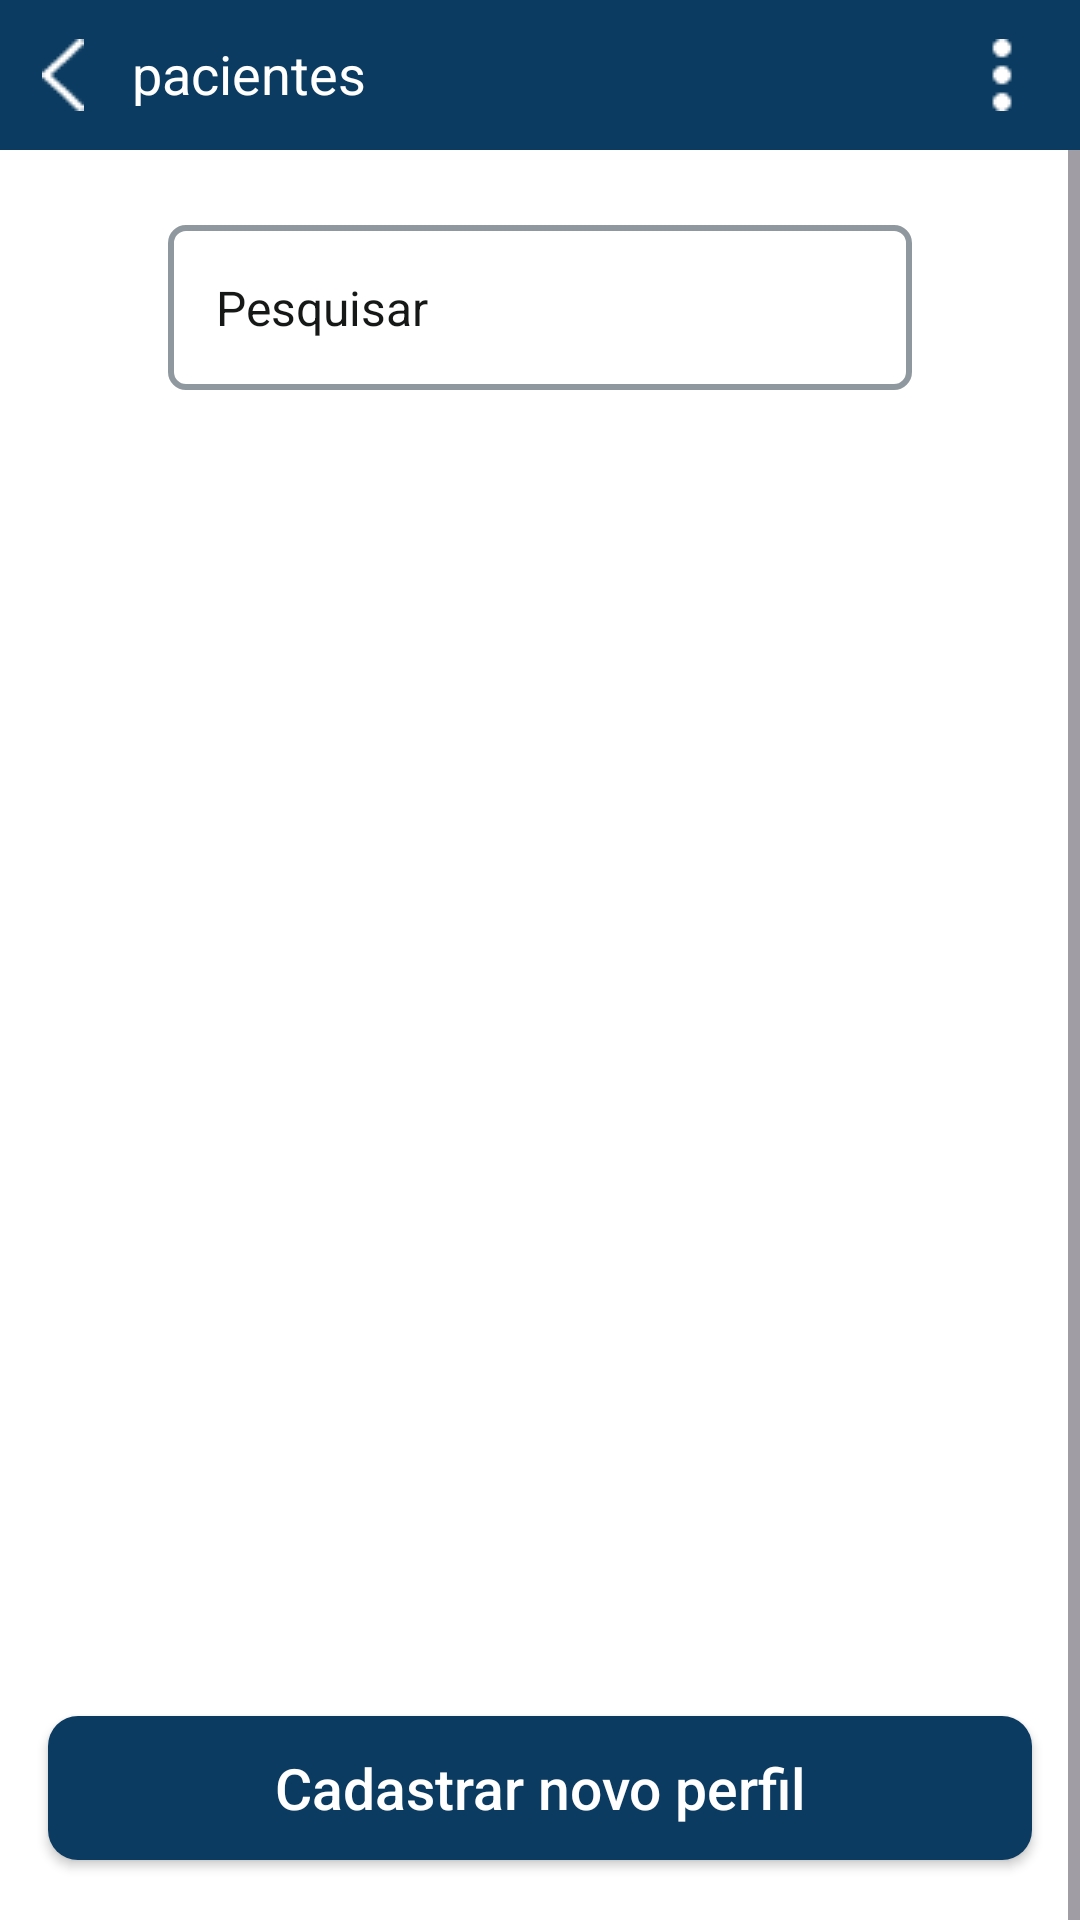

Here is an Android app screen rendered from its layout file. Give the layout XML and the strings, colors and styles it references.
<!-- AndroidManifest.xml: application theme Theme.Appotes06 -->
<!-- res/layout/activity_pacientes.xml -->
<?xml version="1.0" encoding="utf-8"?>
<androidx.constraintlayout.widget.ConstraintLayout xmlns:android="http://schemas.android.com/apk/res/android"
    xmlns:app="http://schemas.android.com/apk/res-auto"
    xmlns:tools="http://schemas.android.com/tools"
    android:id="@+id/main"
    android:layout_width="match_parent"
    android:layout_height="match_parent"
    android:background="@android:color/white"
    tools:context=".PacientesActivity">

    <LinearLayout
        android:id="@+id/linearLayout"
        android:layout_width="match_parent"
        android:layout_height="match_parent"
        android:orientation="vertical"
        app:layout_constraintBottom_toBottomOf="parent">

        <androidx.constraintlayout.widget.ConstraintLayout
            android:layout_width="match_parent"
            android:layout_height="50dp"
            android:background="@color/blue3"
            app:layout_constraintBottom_toBottomOf="parent"
            app:layout_constraintTop_toTopOf="parent"
            app:layout_constraintVertical_bias="0.5"
            tools:layout_editor_absoluteY="340dp">

            
            <TextView
                android:id="@+id/textView3"
                android:layout_width="wrap_content"
                android:layout_height="wrap_content"
                android:layout_marginHorizontal="100dp"
                android:layout_marginStart="16dp"
                android:text="@string/pacientes"
                android:textColor="@color/white"
                android:textSize="18dp"
                app:layout_constraintBottom_toBottomOf="parent"
                app:layout_constraintStart_toEndOf="@+id/imageView"
                app:layout_constraintTop_toTopOf="parent"
                app:layout_constraintVertical_bias="0.483" />

            <ImageView
                android:id="@+id/imageView"
                android:layout_width="wrap_content"
                android:layout_height="wrap_content"
                app:layout_constraintBottom_toBottomOf="parent"
                app:layout_constraintEnd_toEndOf="parent"
                app:layout_constraintHorizontal_bias="0.04"
                app:layout_constraintStart_toStartOf="parent"
                app:layout_constraintTop_toTopOf="parent"
                app:layout_constraintVertical_bias="0.5"
                app:srcCompat="@drawable/vector" />

            <ImageView
                android:id="@+id/imageView2"
                android:layout_width="wrap_content"
                android:layout_height="wrap_content"
                app:layout_constraintBottom_toBottomOf="parent"
                app:layout_constraintEnd_toEndOf="parent"
                app:layout_constraintHorizontal_bias="0.958"
                app:layout_constraintStart_toStartOf="parent"
                app:layout_constraintTop_toTopOf="parent"
                app:layout_constraintVertical_bias="0.5"
                app:srcCompat="@drawable/frame" />
        </androidx.constraintlayout.widget.ConstraintLayout>

        
        <ScrollView
            android:layout_width="match_parent"
            android:layout_height="595dp">

            <LinearLayout
                android:layout_width="match_parent"
                android:layout_height="wrap_content"
                android:orientation="vertical">

                <androidx.constraintlayout.widget.ConstraintLayout
                    android:layout_width="match_parent"
                    android:layout_height="597dp">

                    <ListView
                        android:id="@+id/listViewPacientes"
                        android:layout_width="410dp"
                        android:layout_height="499dp"
                        android:layout_marginTop="18dp"
                        android:padding="40px"
                        app:layout_constraintEnd_toEndOf="parent"
                        app:layout_constraintHorizontal_bias="0.5"
                        app:layout_constraintStart_toStartOf="parent"
                        app:layout_constraintTop_toBottomOf="@+id/editTextText2" />

                    <androidx.appcompat.widget.AppCompatEditText
                        android:id="@+id/editTextText2"
                        android:layout_width="match_parent"
                        android:layout_height="55dp"
                        android:layout_marginStart="56dp"
                        android:layout_marginEnd="56dp"
                        android:background="@drawable/caixa_texto"
                        android:ems="10"
                        android:inputType="text"
                        android:padding="16dp"
                        android:text="@string/pesquisar"
                        android:textColor="@color/text2"
                        android:textSize="16dp"
                        app:layout_constraintBottom_toBottomOf="parent"
                        app:layout_constraintEnd_toEndOf="parent"
                        app:layout_constraintHorizontal_bias="0.0"
                        app:layout_constraintStart_toStartOf="parent"
                        app:layout_constraintTop_toTopOf="parent"
                        app:layout_constraintVertical_bias="0.046" />

                </androidx.constraintlayout.widget.ConstraintLayout>
            </LinearLayout>
        </ScrollView>

    </LinearLayout>

    
    <androidx.constraintlayout.widget.ConstraintLayout
        android:id="@+id/linearLayout3"
        android:layout_width="match_parent"
        android:layout_height="88dp"
        app:layout_constraintBottom_toBottomOf="parent"
        app:layout_constraintStart_toStartOf="parent"
        app:layout_constraintEnd_toEndOf="parent">

        <androidx.appcompat.widget.AppCompatButton
            android:id="@+id/button_cadastrar"
            android:layout_width="0dp"
            android:layout_height="wrap_content"
            android:layout_marginStart="16dp"
            android:layout_marginEnd="16dp"
            android:background="@drawable/botao_selecionar"
            android:text="@string/btn_cadastrar"
            android:textAllCaps="false"
            android:textColor="@color/white"
            android:textSize="19sp"
            app:layout_constraintBottom_toBottomOf="parent"
            app:layout_constraintEnd_toEndOf="parent"
            app:layout_constraintStart_toStartOf="parent"
            app:layout_constraintTop_toTopOf="parent"
            app:layout_constraintVertical_bias="0.5" />
    </androidx.constraintlayout.widget.ConstraintLayout>

</androidx.constraintlayout.widget.ConstraintLayout>
<!-- resources referenced by this layout -->
<resources>
  <color name="blue3">#FF0B3B60</color>
  <color name="text2">#161717</color>
  <color name="white">#FFFFFFFF</color>
  <!-- drawable botao_selecionar (drawable) -->
  <?xml version="1.0" encoding="utf-8"?>
  <shape xmlns:android="http://schemas.android.com/apk/res/android">
      <solid android:color="@color/blue3"/>
      <corners android:radius="10dp"/>
  </shape>
  <!-- drawable caixa_texto (drawable) -->
  <?xml version="1.0" encoding="utf-8"?>
  <shape xmlns:android="http://schemas.android.com/apk/res/android">
      <solid android:color="@android:color/white"/>
      <stroke android:color="@color/border" android:width="2dp"/>
      <corners android:radius="5dp"/>
  </shape>
  <!-- drawable frame: png bitmap (drawable, 196 bytes) -->
  <!-- drawable vector: png bitmap (drawable, 255 bytes) -->
  <string name="btn_cadastrar">Cadastrar novo perfil</string>
  <string name="pacientes">pacientes</string>
  <string name="pesquisar">Pesquisar</string>
  <style name="Theme.Appotes06" parent="Base.Theme.Appotes06" />
  <color name="border">#90989F</color>
  <style name="Base.Theme.Appotes06" parent="Theme.Material3.DayNight.NoActionBar">
          
          
      </style>
</resources>
